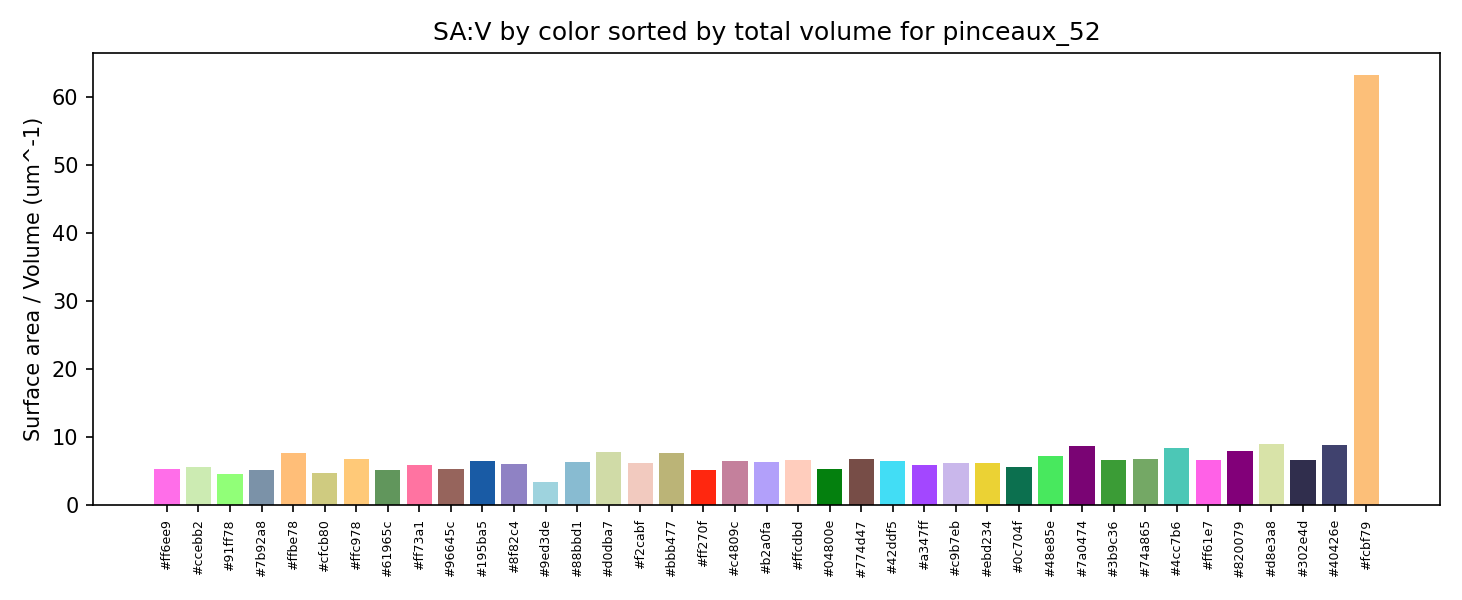

Values plotted in this chart, from the file beside it:
color_hex, total_volume_um3, total_area_um2, surface_area_to_volume_um_inv
#ff6ee9, 54.86, 285.5, 5.205
#ccebb2, 38.69, 215.5, 5.57
#91ff78, 36.69, 165.4, 4.507
#7b92a8, 24.36, 124.5, 5.112
#ffbe78, 18.11, 138.2, 7.63
#cfcb80, 16.9, 77.39, 4.581
#ffc978, 16.7, 111.6, 6.682
#61965c, 15.9, 79.98, 5.03
#ff73a1, 15.85, 92.48, 5.834
#96645c, 15.07, 79.67, 5.285
#195ba5, 14.91, 95.59, 6.412
#8f82c4, 14.64, 86.75, 5.926
#9ed3de, 13.25, 44.14, 3.33
#88bbd1, 11.54, 72.23, 6.259
#d0dba7, 11.12, 85.36, 7.673
#f2cabf, 10.9, 66.46, 6.098
#bbb477, 10.76, 81.92, 7.614
#ff270f, 9.612, 48.59, 5.055
#c4809c, 9.248, 59.87, 6.473
#b2a0fa, 8.837, 56.03, 6.34
#ffcdbd, 7.761, 51.49, 6.634
#04800e, 6.993, 36.32, 5.194
#774d47, 6.862, 46.18, 6.73
#42ddf5, 6.648, 42.21, 6.349
#a347ff, 6.609, 38.42, 5.813
#c9b7eb, 6.268, 38.35, 6.118
#ebd234, 5.974, 36.94, 6.183
#0c704f, 5.648, 31.39, 5.557
#48e85e, 5.383, 38.32, 7.117
#7a0474, 4.761, 41.38, 8.692
#3b9c36, 4.091, 26.66, 6.518
#74a865, 3.931, 26.6, 6.766
#4cc7b6, 3.697, 30.88, 8.355
#ff61e7, 3.671, 24.23, 6.6
#820079, 3.52, 27.96, 7.942
#d8e3a8, 1.973, 17.64, 8.945
#302e4d, 1.953, 12.86, 6.583
#40426e, 1.783, 15.59, 8.744
#fcbf79, 0.000080, 0.005066, 63.33
